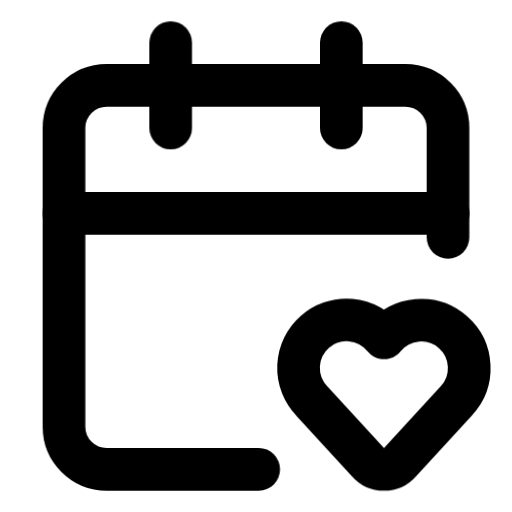
t = 0.00 s
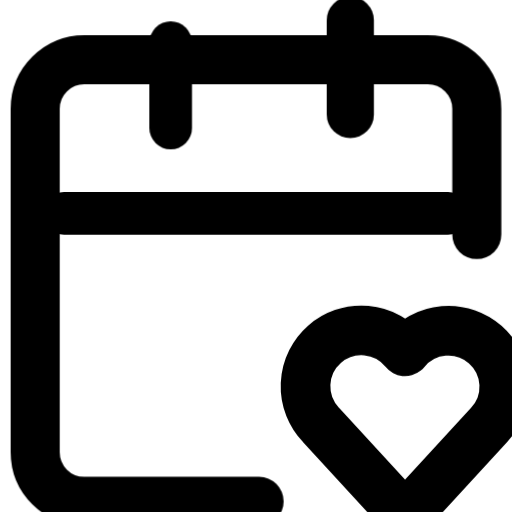
t = 0.20 s
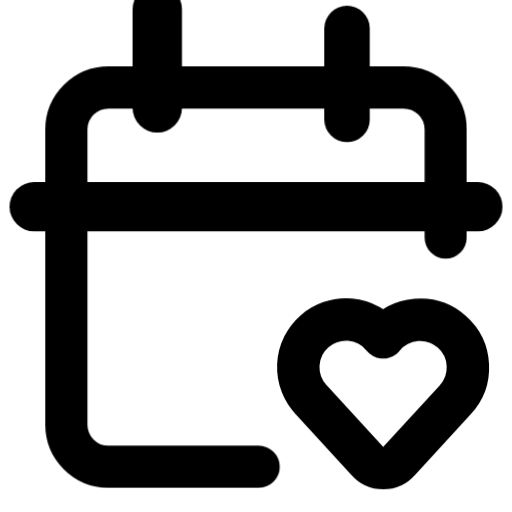
t = 0.40 s
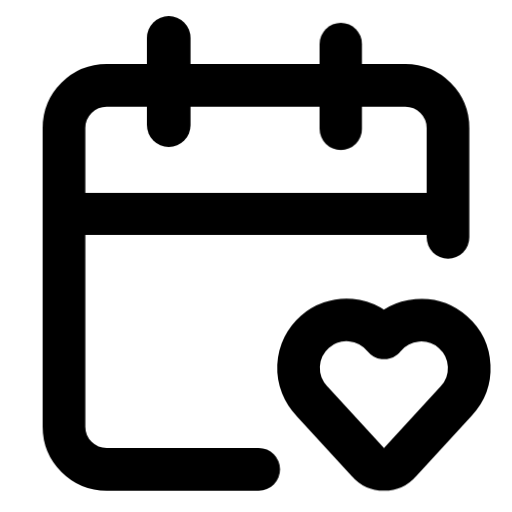
t = 0.60 s
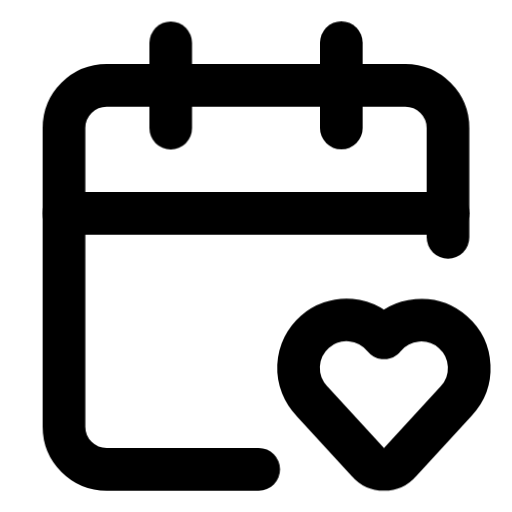
t = 0.80 s
t = 1.00 s: frame unchanged from t = 0.00 s, image omitted

The animated SVG that drew these frames (rendered in a browser with its animation timeline set to each time). Animation: 12 CSS @keyframes rules; one cycle of 1.00 s.

<svg
  xmlns="http://www.w3.org/2000/svg"
  width="24"
  height="24"
  viewBox="0 0 24 24"
  fill="none"
  stroke="currentColor"
  stroke-width="2"
  stroke-linecap="round"
  stroke-linejoin="round"
  overflow="visible"
  class="animated-lucide-icon animated-lucide-icon-calendar-heart"
  role="img"
  aria-label="calendar heart"
>
  <title>calendar heart</title>
<style>
  .al-delay-0 { --al-delay: 0ms; }
  .al-delay-1 { --al-delay: 80ms; }
  .al-delay-2 { --al-delay: 160ms; }
  .al-delay-3 { --al-delay: 240ms; }
  .al-delay-4 { --al-delay: 320ms; }
  .al-delay-5 { --al-delay: 400ms; }
  .al-delay-6 { --al-delay: 480ms; }
  .al-delay-7 { --al-delay: 560ms; }

  .al-primary { stroke: var(--animated-lucide-primary, var(--al-primary, currentColor)); }
  .al-secondary { stroke: var(--animated-lucide-secondary, var(--al-secondary, currentColor)); }

  .al-anim-fill {
    fill: currentColor;
    fill-opacity: 0;
    transition: fill-opacity 500ms ease var(--al-delay, 0ms);
  }
  .animated-lucide-icon:hover .al-anim-fill,
  .al-icon-wrapper:hover .al-anim-fill { fill-opacity: 0.18; }

  .al-anim-draw { }
  .animated-lucide-icon:hover .al-anim-draw,
  .al-icon-wrapper:hover .al-anim-draw { animation: al-draw-in 600ms ease var(--al-delay, 0ms) both; }
  @keyframes al-draw-in { 0% { stroke-dashoffset: var(--al-dash-len, 50); } 100% { stroke-dashoffset: 0; } }

  .al-anim-draw-line { }
  .animated-lucide-icon:hover .al-anim-draw-line,
  .al-icon-wrapper:hover .al-anim-draw-line { animation: al-draw-line 500ms ease var(--al-delay, 0ms) both; }
  @keyframes al-draw-line { 0% { stroke-dashoffset: var(--al-dash-len, 20); } 100% { stroke-dashoffset: 0; } }

  .al-anim-fade { }
  .animated-lucide-icon:hover .al-anim-fade,
  .al-icon-wrapper:hover .al-anim-fade { animation: al-fade-pop 500ms ease var(--al-delay, 0ms) both; }
  @keyframes al-fade-pop { 0% { opacity: 0.3; transform: scale(0.92); } 60% { opacity: 1; transform: scale(1.04); } 100% { opacity: 1; transform: scale(1); } }

  .al-anim-dot-appear { }
  .animated-lucide-icon:hover .al-anim-dot-appear,
  .al-icon-wrapper:hover .al-anim-dot-appear { animation: al-dot-pop 500ms ease 200ms both; }
  @keyframes al-dot-pop { 0% { transform: scale(1); } 40% { transform: scale(0.3); } 70% { transform: scale(1.3); } 100% { transform: scale(1); } }

  .al-anim-bar { transform-origin: center bottom; }
  .animated-lucide-icon:hover .al-anim-bar,
  .al-icon-wrapper:hover .al-anim-bar { animation: al-bar-grow 600ms cubic-bezier(0.34, 1.56, 0.64, 1) var(--al-delay, 0ms) both; }
  @keyframes al-bar-grow { 0% { transform: scaleY(0.2); } 60% { transform: scaleY(1.08); } 100% { transform: scaleY(1); } }

  .al-anim-scale-pop { transform-origin: center; }
  .animated-lucide-icon:hover .al-anim-scale-pop,
  .al-icon-wrapper:hover .al-anim-scale-pop { animation: al-scale-pop 500ms cubic-bezier(0.34, 1.56, 0.64, 1) var(--al-delay, 0ms) both; }
  @keyframes al-scale-pop { 0% { transform: scale(1); } 40% { transform: scale(1.15); } 100% { transform: scale(1); } }

  .al-anim-pulse-element { }
  .animated-lucide-icon:hover .al-anim-pulse-element,
  .al-icon-wrapper:hover .al-anim-pulse-element { animation: al-pulse 0.7s ease-in-out; }
  @keyframes al-pulse { 0%, 100% { opacity: 1; } 50% { opacity: 0.3; } }

  .al-anim-gear { transform-origin: 12px 12px; transition: transform 700ms cubic-bezier(0.34, 1.56, 0.64, 1) var(--al-delay, 0ms); }
  .animated-lucide-icon:hover .al-anim-gear,
  .al-icon-wrapper:hover .al-anim-gear { transform: rotate(var(--al-rotation, 90deg)); }

  .al-anim-nudge { transition: transform 500ms cubic-bezier(0.34, 1.56, 0.64, 1) var(--al-delay, 0ms); }
  .animated-lucide-icon:hover .al-anim-nudge,
  .al-icon-wrapper:hover .al-anim-nudge { transform: translate(var(--al-tx, 0px), var(--al-ty, 0px)); }

  .al-anim-bell-ring { transform-origin: 12px 3px; }
  .animated-lucide-icon:hover .al-anim-bell-ring,
  .al-icon-wrapper:hover .al-anim-bell-ring { animation: al-bell-ring 0.7s ease; }
  @keyframes al-bell-ring { 0% { transform: rotate(0deg); } 12% { transform: rotate(14deg); } 24% { transform: rotate(-12deg); } 36% { transform: rotate(8deg); } 48% { transform: rotate(-5deg); } 60% { transform: rotate(2deg); } 100% { transform: rotate(0deg); } }

  .al-anim-heart-beat { transform-origin: 12px 13px; }
  .animated-lucide-icon:hover .al-anim-heart-beat,
  .al-icon-wrapper:hover .al-anim-heart-beat { animation: al-heart-beat 0.8s ease; }
  @keyframes al-heart-beat { 0% { transform: scale(1); } 15% { transform: scale(1.2); } 30% { transform: scale(1); } 45% { transform: scale(1.15); } 60% { transform: scale(1); } }

  .al-anim-rocket-lift { transition: transform 500ms cubic-bezier(0.34, 1.56, 0.64, 1) var(--al-delay, 0ms); }
  .animated-lucide-icon:hover .al-anim-rocket-lift,
  .al-icon-wrapper:hover .al-anim-rocket-lift { transform: translate(1px, -1.5px); }

  .al-anim-handle-lift { transition: transform 500ms ease var(--al-delay, 0ms); }
  .animated-lucide-icon:hover .al-anim-handle-lift,
  .al-icon-wrapper:hover .al-anim-handle-lift { transform: translateY(-1.5px); }

  .al-anim-page-turn { transform-origin: left center; transition: transform 500ms ease var(--al-delay, 0ms); }
  .animated-lucide-icon:hover .al-anim-page-turn,
  .al-icon-wrapper:hover .al-anim-page-turn { transform: rotateY(-12deg); }

  .al-anim-menu-line { transform-origin: left center; transition: transform 400ms ease var(--al-delay, 0ms); }
  .animated-lucide-icon:hover .al-anim-menu-line,
  .al-icon-wrapper:hover .al-anim-menu-line { transform: scaleX(var(--al-scale-x, 0.7)); }

  .al-anim-mail-flap { transform-origin: center top; }
  .animated-lucide-icon:hover .al-anim-mail-flap,
  .al-icon-wrapper:hover .al-anim-mail-flap { animation: al-mail-flap 700ms ease var(--al-delay, 0ms) both; }
  @keyframes al-mail-flap { 0% { transform: rotateX(0deg); } 40% { transform: rotateX(-30deg); } 70% { transform: rotateX(5deg); } 100% { transform: rotateX(0deg); } }

  .al-anim-shake { transform-origin: center; }
  .animated-lucide-icon:hover .al-anim-shake,
  .al-icon-wrapper:hover .al-anim-shake { animation: al-shake 600ms ease var(--al-delay, 0ms) both; }
  @keyframes al-shake { 0% { transform: translateX(0) rotate(0deg); } 15% { transform: translateX(-1.5px) rotate(-3deg); } 30% { transform: translateX(1.5px) rotate(3deg); } 45% { transform: translateX(-1px) rotate(-2deg); } 60% { transform: translateX(1px) rotate(2deg); } 75% { transform: translateX(-0.5px) rotate(-1deg); } 100% { transform: translateX(0) rotate(0deg); } }

  .al-anim-spin { transform-origin: 12px 12px; }
  .animated-lucide-icon:hover .al-anim-spin,
  .al-icon-wrapper:hover .al-anim-spin { animation: al-spin 700ms cubic-bezier(0.4, 0, 0.2, 1) var(--al-delay, 0ms) both; }
  @keyframes al-spin { 0% { transform: rotate(0deg); } 100% { transform: rotate(360deg); } }
</style>
  <path d="M12.127 22H5a2 2 0 0 1-2-2V6a2 2 0 0 1 2-2h14a2 2 0 0 1 2 2v5.125" class="al-primary al-anim-scale-pop al-delay-0" />
  <path d="M14.62 18.8A2.25 2.25 0 1 1 18 15.836a2.25 2.25 0 1 1 3.38 2.966l-2.626 2.856a.998.998 0 0 1-1.507 0z" class="al-secondary al-anim-scale-pop al-delay-1" />
  <path d="M16 2v4" class="al-secondary al-anim-scale-pop al-delay-2" />
  <path d="M3 10h18" class="al-secondary al-anim-scale-pop al-delay-3" />
  <path d="M8 2v4" class="al-secondary al-anim-scale-pop al-delay-4" />
</svg>
